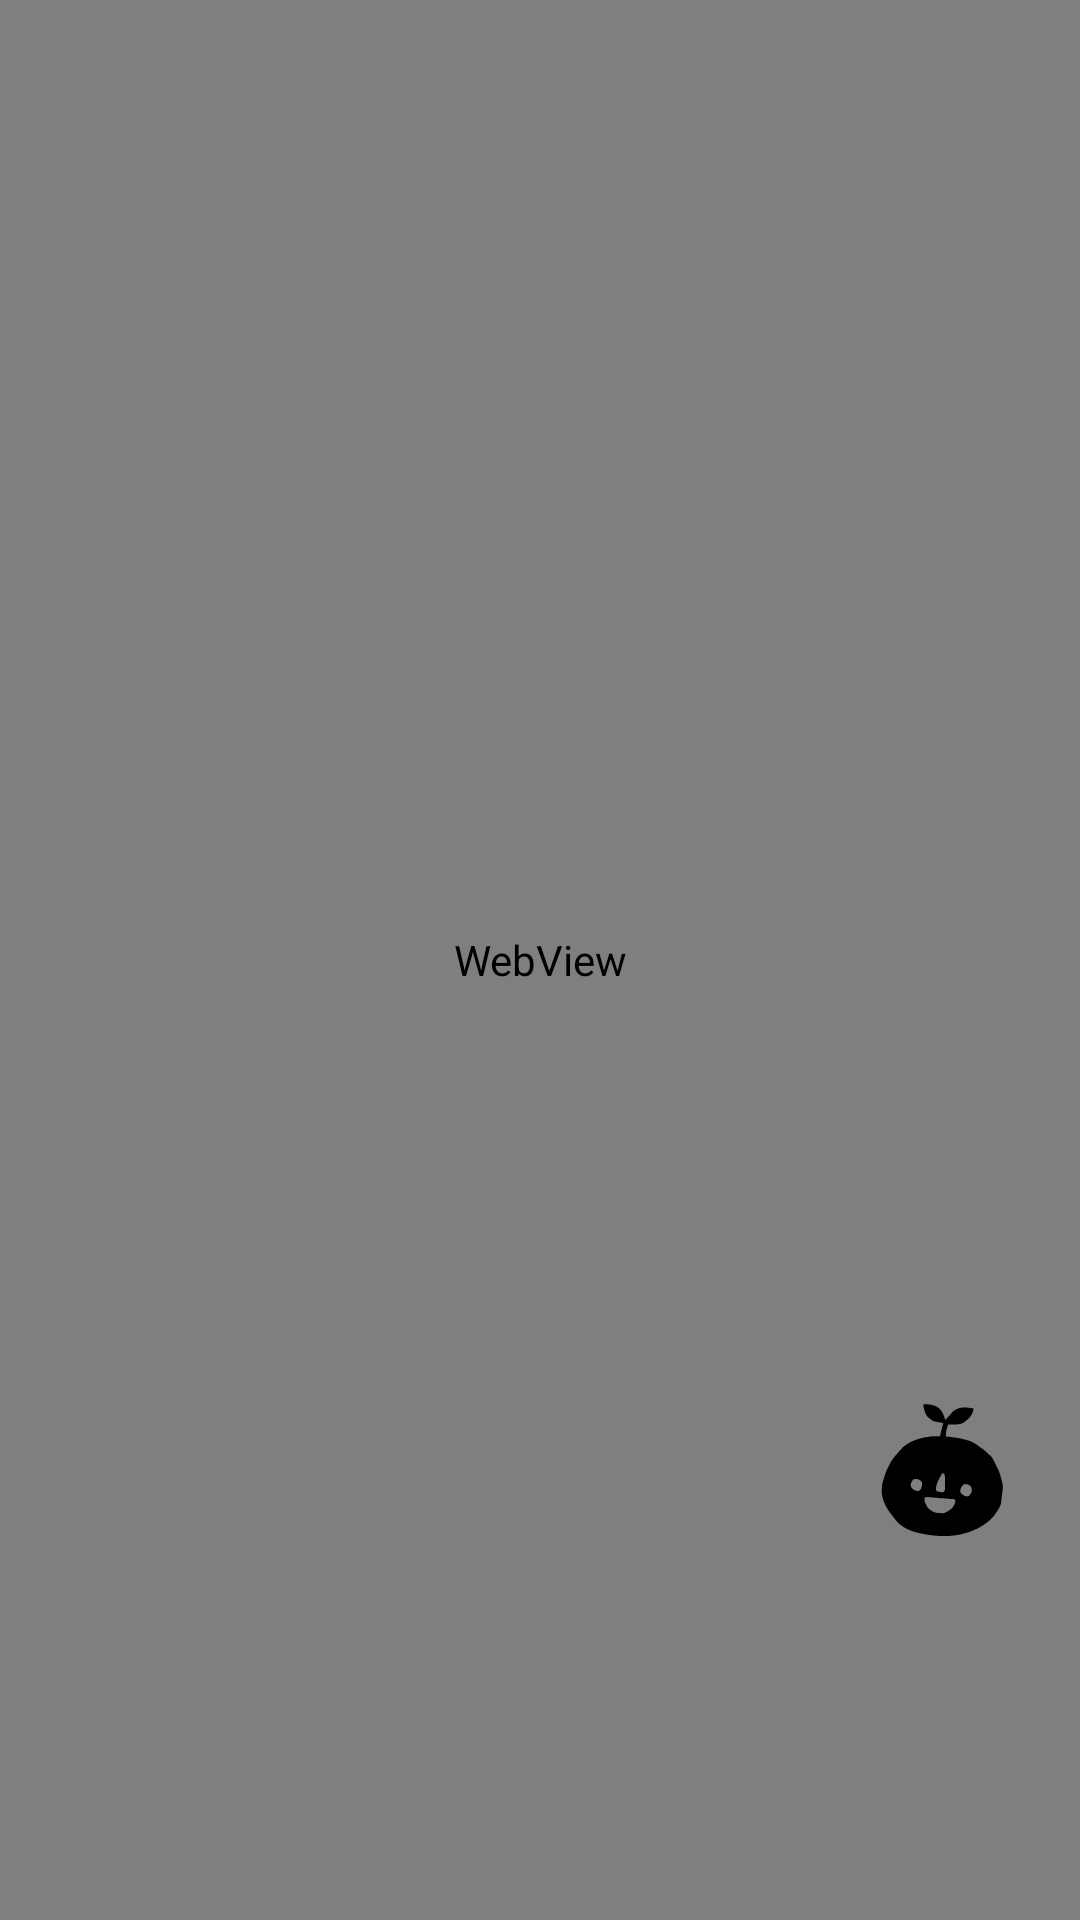

Here is an Android app screen rendered from its layout file. Give the layout XML and the strings, colors and styles it references.
<!-- AndroidManifest.xml: application theme Theme.TouchGrass -->
<!-- res/layout/activity_instagram.xml -->
<?xml version="1.0" encoding="utf-8"?>

<RelativeLayout
    xmlns:android="http://schemas.android.com/apk/res/android"
    android:layout_width="match_parent"
    android:layout_height="match_parent"
    android:background="#000000"
    android:clipChildren="false"
    android:clipToPadding="false">

    <WebView
        android:id="@+id/webView"
        android:layout_width="match_parent"
        android:layout_height="match_parent" />

    <ProgressBar
        android:id="@+id/progressBar"
        style="?android:attr/progressBarStyleHorizontal"
        android:layout_width="match_parent"
        android:layout_height="4dp"
        android:layout_alignParentTop="true"
        android:indeterminate="true"
        android:visibility="gone"
        android:progressTint="#E1306C" />

    <View
        android:id="@+id/touchOverlay"
        android:layout_width="match_parent"
        android:layout_height="match_parent"
        android:visibility="gone"
        android:background="@android:color/transparent" />

    <FrameLayout
        android:id="@+id/dmOverlay"
        android:layout_width="match_parent"
        android:layout_height="match_parent"
        android:background="#CC000000"
        android:visibility="gone">
    </FrameLayout>

    <FrameLayout
        android:id="@+id/fabWrapper"
        android:layout_width="60dp"
        android:layout_height="60dp"
        android:layout_alignParentBottom="true"
        android:layout_alignParentEnd="true"
        android:layout_marginBottom="120dp"
        android:layout_marginEnd="16dp"
        android:elevation="12dp"
        android:clipChildren="false"
        android:clipToPadding="false">

        
        <LinearLayout
            android:id="@+id/fabBubble"
            android:layout_width="60dp"
            android:layout_height="60dp"
            android:layout_gravity="center_vertical|end"
            android:gravity="center_vertical"
            android:paddingEnd="68dp"
            android:paddingStart="16dp"
            android:orientation="horizontal"
            android:visibility="invisible">

            <TextView
                android:id="@+id/fabText"
                android:layout_width="wrap_content"
                android:layout_height="wrap_content"
                android:text="00:00"
                android:textColor="#1A1A1A"
                android:textSize="16sp"
                android:textStyle="bold"
                android:fontFamily="monospace" />

        </LinearLayout>

        
        <ImageView
            android:id="@+id/fabLogo"
            android:layout_width="60dp"
            android:layout_height="60dp"
            android:layout_gravity="end|center_vertical"
            android:src="@drawable/ic_logo"
            android:scaleType="fitCenter"
            android:padding="6dp" />

    </FrameLayout>

</RelativeLayout>
<!-- resources referenced by this layout -->
<resources>
  <!-- drawable ic_logo: vector/xml drawable (drawable, 3451 chars, omitted) -->
  <style name="Theme.TouchGrass" parent="android:Theme.Material.Light.NoActionBar" />
</resources>
